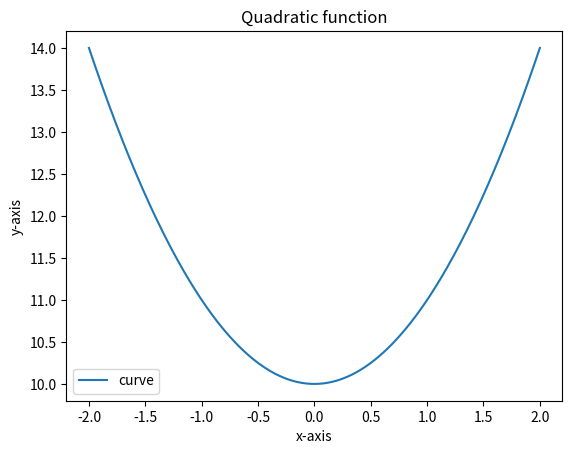

This chart was generated by the following Python code:
'''
Created on Jul 5, 2019
Array Indexing and Graph
@author: Chokeunhee
'''
import numpy as np
import matplotlib.pyplot as plt

def extract():
    a = np.arange(16)
    print(a)
    b = a.reshape(4,4)
    print(b)
    c = b[1:3,1:4]
    print(c.shape)
    print(c)
    
def graph1():
    x = np.linspace(-2,2,200)
    y = (x**2) + 10
    plt.title("Quadratic function")
    plt.xlabel("x-axis")
    plt.ylabel("y-axis")
    plt.plot(x,y,label = "curve")
    plt.legend()
    plt.show()
    
if __name__ =="__main__":
    extract()
    graph1()
    